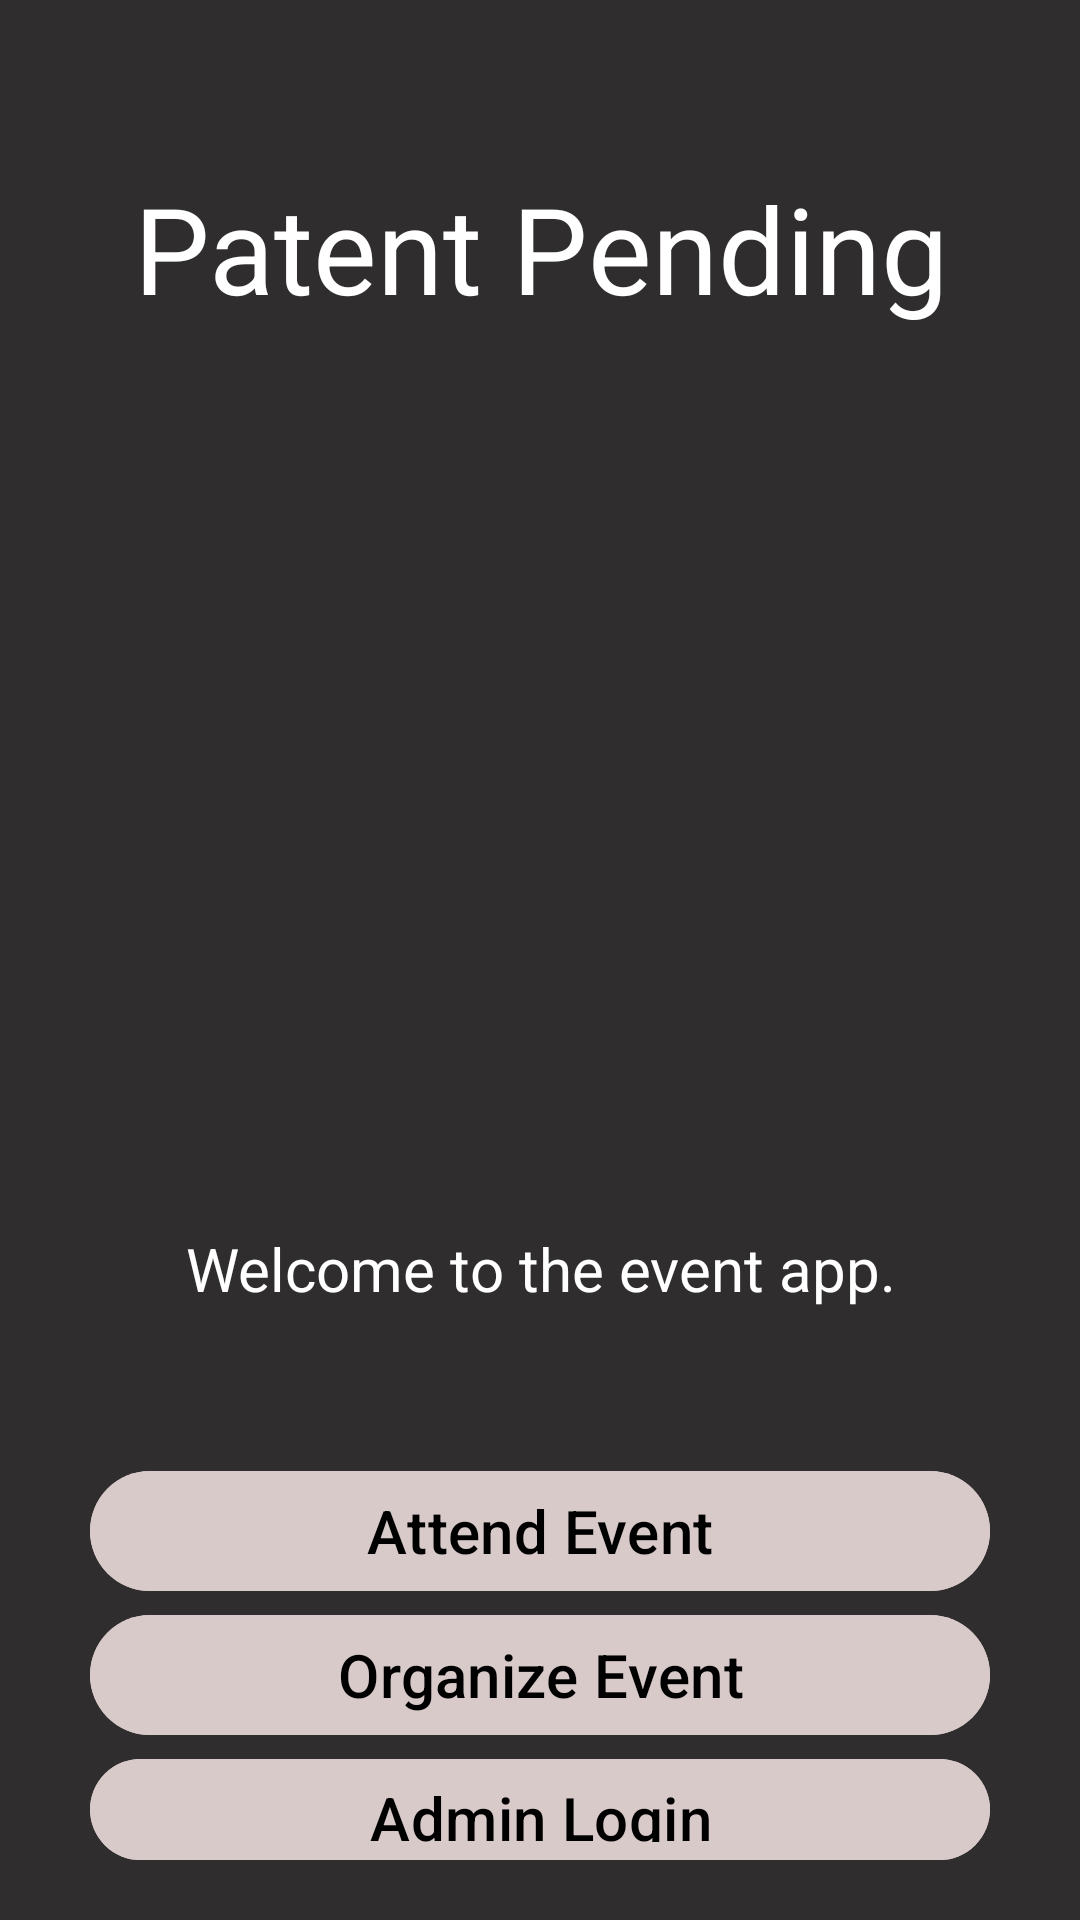

Android layout source for this screen:
<!-- AndroidManifest.xml: application theme Theme.LotteryPatentPending -->
<!-- res/layout/activity_main.xml -->
<FrameLayout xmlns:android="http://schemas.android.com/apk/res/android"
    android:id="@+id/main"
    android:layout_width="match_parent"
    android:layout_height="match_parent"
    android:background="@color/dark_grey">
    
    <LinearLayout
        android:id="@+id/main_layout"
        android:orientation="vertical"
        android:layout_width="match_parent"
        android:layout_height="match_parent"
        android:gravity="center|top"
        android:padding="16dp">
        
    
        <TextView
            android:layout_width="match_parent"
            android:layout_height="wrap_content"
            android:textSize="40sp"
            android:text="Patent Pending"
            android:textColor="@color/white"
            android:gravity="center|top"
            android:paddingTop="40dp"
            android:paddingBottom="300dp"
            />
    
        <TextView
            android:layout_width="match_parent"
            android:layout_height="wrap_content"
            android:textSize="20sp"
            android:text="Welcome to the event app."
            android:textColor="@color/white"
            android:gravity="center|top"
            android:paddingBottom="50dp"
            />
    
        <com.google.android.material.button.MaterialButton
            android:id="@+id/main_button_attendee"
            android:text="@string/attendee"
            android:textSize="20sp"
            android:textColor="@color/black"
            android:layout_width="300dp"
            android:layout_height="wrap_content"
            android:backgroundTint="@color/white_grey"/>
    
        <com.google.android.material.button.MaterialButton
            android:id="@+id/main_button_organizer"
            android:text="@string/organizer"
            android:textSize="20sp"
            android:textColor="@color/black"
            android:layout_width="300dp"
            android:layout_height="wrap_content"
            android:backgroundTint="@color/white_grey"/>
    
        <com.google.android.material.button.MaterialButton
            android:id="@+id/main_button_admin"
            android:text="@string/admin"
            android:textSize="20sp"
            android:textColor="@color/black"
            android:layout_width="300dp"
            android:layout_height="wrap_content"
            android:backgroundTint="@color/white_grey"/>
        
    </LinearLayout>

    <FrameLayout
        android:id="@+id/createUserOverlay"
        android:layout_width="match_parent"
        android:layout_height="match_parent"
        android:visibility="gone"
        />

    
    <LinearLayout
        android:id="@+id/loading_overlay"
        android:layout_width="match_parent"
        android:layout_height="match_parent"
        android:background="@color/dark_grey"
        android:gravity="center"
        android:orientation="vertical"
        android:visibility="gone">

        <ProgressBar
            android:id="@+id/main_progress"
            android:layout_width="wrap_content"
            android:layout_height="wrap_content"
            style="?android:attr/progressBarStyleLarge"
            android:indeterminate="true" />

        <TextView
            android:layout_width="wrap_content"
            android:layout_height="wrap_content"
            android:text="Loading..."
            android:textColor="@color/white"
            android:layout_marginTop="16dp"/>
    </LinearLayout>
        
</FrameLayout>
<!-- resources referenced by this layout -->
<resources>
  <color name="black">#FF000000</color>
  <color name="dark_grey">#EE212020</color>
  <color name="white">#FFFFFFFF</color>
  <color name="white_grey">#D9CACA</color>
  <string name="admin">Admin Login</string>
  <string name="attendee">Attend Event</string>
  <string name="organizer">Organize Event</string>
  <style name="Theme.LotteryPatentPending" parent="Base.Theme.LotteryPatentPending" />
  <style name="Base.Theme.LotteryPatentPending" parent="Theme.Material3.DayNight.NoActionBar">
          
          
      </style>
</resources>
